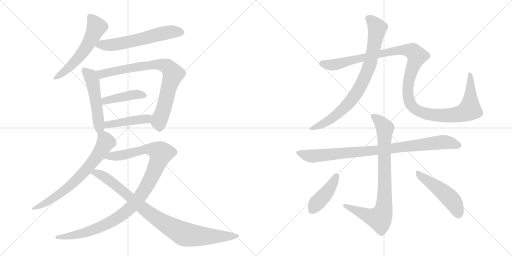
t = 0.00 s
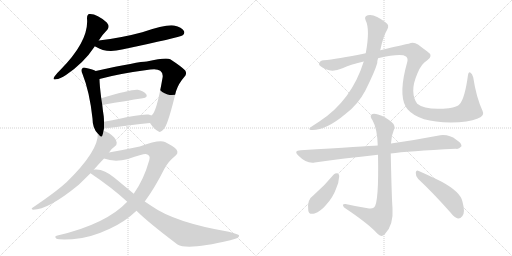
t = 2.49 s
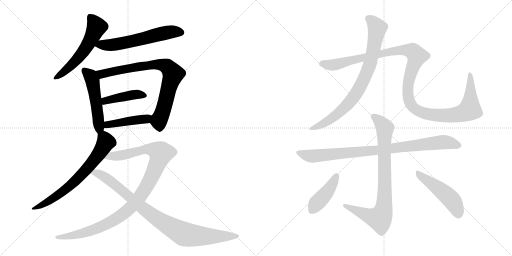
t = 4.98 s
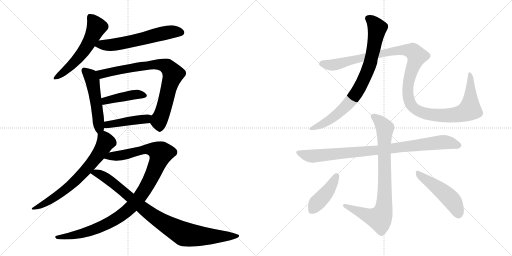
t = 7.48 s
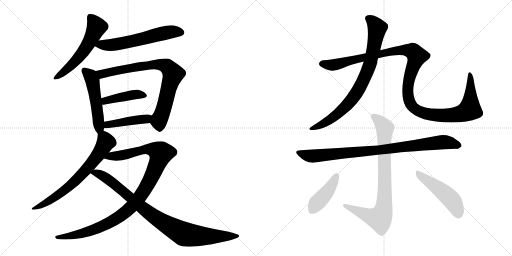
t = 9.97 s
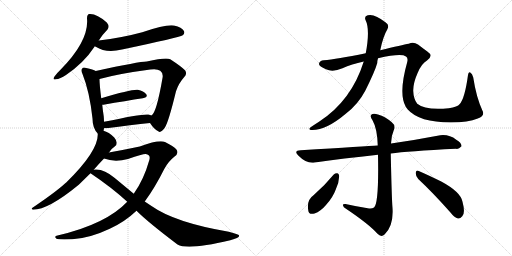
t = 12.46 s

The animated SVG that drew these frames (rendered in a browser with its animation timeline set to each time). Animation: 15 CSS @keyframes rules; one cycle of 12.46 s.

<svg version="1.1" viewBox="0 0 2048 1024" xmlns="http://www.w3.org/2000/svg">
  <g stroke="lightgray" stroke-dasharray="1,1" stroke-width="1" transform="scale(4, 4)">
    <line x1="0" y1="0" x2="256" y2="256"></line>
    <line x1="256" y1="0" x2="0" y2="256"></line>
    <line x1="128" y1="0" x2="128" y2="256"></line>
    <line x1="0" y1="128" x2="256" y2="128"></line>
    <line x1="256" y1="0" x2="512" y2="256"></line>
    <line x1="512" y1="0" x2="256" y2="256"></line>
    <line x1="384" y1="0" x2="384" y2="256"></line>
    <line x1="256" y1="128" x2="512" y2="128"></line>
  </g>
<g transform="scale(1, -1) translate(0, -850)">
   <style type="text/css">
    @keyframes keyframes0 {
      from {
       stroke: black;
       stroke-dashoffset: 561;
       stroke-width: 128;
       }
       65% {
       animation-timing-function: step-end;
       stroke: black;
       stroke-dashoffset: 0;
       stroke-width: 128;
       }
       to {
       stroke: black;
       stroke-width: 1024;
       }
       }
       #make-me-a-hanzi-animation-0 {
         animation: keyframes0 0.706543s both;
         animation-delay: 0.000000s;
         animation-timing-function: linear;
       }
    @keyframes keyframes1 {
      from {
       stroke: black;
       stroke-dashoffset: 602;
       stroke-width: 128;
       }
       66% {
       animation-timing-function: step-end;
       stroke: black;
       stroke-dashoffset: 0;
       stroke-width: 128;
       }
       to {
       stroke: black;
       stroke-width: 1024;
       }
       }
       #make-me-a-hanzi-animation-1 {
         animation: keyframes1 0.739909s both;
         animation-delay: 0.706543s;
         animation-timing-function: linear;
       }
    @keyframes keyframes2 {
      from {
       stroke: black;
       stroke-dashoffset: 511;
       stroke-width: 128;
       }
       62% {
       animation-timing-function: step-end;
       stroke: black;
       stroke-dashoffset: 0;
       stroke-width: 128;
       }
       to {
       stroke: black;
       stroke-width: 1024;
       }
       }
       #make-me-a-hanzi-animation-2 {
         animation: keyframes2 0.665853s both;
         animation-delay: 1.446452s;
         animation-timing-function: linear;
       }
    @keyframes keyframes3 {
      from {
       stroke: black;
       stroke-dashoffset: 795;
       stroke-width: 128;
       }
       72% {
       animation-timing-function: step-end;
       stroke: black;
       stroke-dashoffset: 0;
       stroke-width: 128;
       }
       to {
       stroke: black;
       stroke-width: 1024;
       }
       }
       #make-me-a-hanzi-animation-3 {
         animation: keyframes3 0.896973s both;
         animation-delay: 2.112305s;
         animation-timing-function: linear;
       }
    @keyframes keyframes4 {
      from {
       stroke: black;
       stroke-dashoffset: 425;
       stroke-width: 128;
       }
       58% {
       animation-timing-function: step-end;
       stroke: black;
       stroke-dashoffset: 0;
       stroke-width: 128;
       }
       to {
       stroke: black;
       stroke-width: 1024;
       }
       }
       #make-me-a-hanzi-animation-4 {
         animation: keyframes4 0.595866s both;
         animation-delay: 3.009277s;
         animation-timing-function: linear;
       }
    @keyframes keyframes5 {
      from {
       stroke: black;
       stroke-dashoffset: 438;
       stroke-width: 128;
       }
       59% {
       animation-timing-function: step-end;
       stroke: black;
       stroke-dashoffset: 0;
       stroke-width: 128;
       }
       to {
       stroke: black;
       stroke-width: 1024;
       }
       }
       #make-me-a-hanzi-animation-5 {
         animation: keyframes5 0.606445s both;
         animation-delay: 3.605143s;
         animation-timing-function: linear;
       }
    @keyframes keyframes6 {
      from {
       stroke: black;
       stroke-dashoffset: 692;
       stroke-width: 128;
       }
       69% {
       animation-timing-function: step-end;
       stroke: black;
       stroke-dashoffset: 0;
       stroke-width: 128;
       }
       to {
       stroke: black;
       stroke-width: 1024;
       }
       }
       #make-me-a-hanzi-animation-6 {
         animation: keyframes6 0.813151s both;
         animation-delay: 4.211589s;
         animation-timing-function: linear;
       }
    @keyframes keyframes7 {
      from {
       stroke: black;
       stroke-dashoffset: 1054;
       stroke-width: 128;
       }
       77% {
       animation-timing-function: step-end;
       stroke: black;
       stroke-dashoffset: 0;
       stroke-width: 128;
       }
       to {
       stroke: black;
       stroke-width: 1024;
       }
       }
       #make-me-a-hanzi-animation-7 {
         animation: keyframes7 1.107747s both;
         animation-delay: 5.024740s;
         animation-timing-function: linear;
       }
    @keyframes keyframes8 {
      from {
       stroke: black;
       stroke-dashoffset: 915;
       stroke-width: 128;
       }
       75% {
       animation-timing-function: step-end;
       stroke: black;
       stroke-dashoffset: 0;
       stroke-width: 128;
       }
       to {
       stroke: black;
       stroke-width: 1024;
       }
       }
       #make-me-a-hanzi-animation-8 {
         animation: keyframes8 0.994629s both;
         animation-delay: 6.132487s;
         animation-timing-function: linear;
       }
    @keyframes keyframes9 {
      from {
       stroke: black;
       stroke-dashoffset: 816;
       stroke-width: 128;
       }
       73% {
       animation-timing-function: step-end;
       stroke: black;
       stroke-dashoffset: 0;
       stroke-width: 128;
       }
       to {
       stroke: black;
       stroke-width: 1024;
       }
       }
       #make-me-a-hanzi-animation-9 {
         animation: keyframes9 0.914062s both;
         animation-delay: 7.127116s;
         animation-timing-function: linear;
       }
    @keyframes keyframes10 {
      from {
       stroke: black;
       stroke-dashoffset: 1246;
       stroke-width: 128;
       }
       80% {
       animation-timing-function: step-end;
       stroke: black;
       stroke-dashoffset: 0;
       stroke-width: 128;
       }
       to {
       stroke: black;
       stroke-width: 1024;
       }
       }
       #make-me-a-hanzi-animation-10 {
         animation: keyframes10 1.263997s both;
         animation-delay: 8.041178s;
         animation-timing-function: linear;
       }
    @keyframes keyframes11 {
      from {
       stroke: black;
       stroke-dashoffset: 900;
       stroke-width: 128;
       }
       75% {
       animation-timing-function: step-end;
       stroke: black;
       stroke-dashoffset: 0;
       stroke-width: 128;
       }
       to {
       stroke: black;
       stroke-width: 1024;
       }
       }
       #make-me-a-hanzi-animation-11 {
         animation: keyframes11 0.982422s both;
         animation-delay: 9.305176s;
         animation-timing-function: linear;
       }
    @keyframes keyframes12 {
      from {
       stroke: black;
       stroke-dashoffset: 836;
       stroke-width: 128;
       }
       73% {
       animation-timing-function: step-end;
       stroke: black;
       stroke-dashoffset: 0;
       stroke-width: 128;
       }
       to {
       stroke: black;
       stroke-width: 1024;
       }
       }
       #make-me-a-hanzi-animation-12 {
         animation: keyframes12 0.930339s both;
         animation-delay: 10.287598s;
         animation-timing-function: linear;
       }
    @keyframes keyframes13 {
      from {
       stroke: black;
       stroke-dashoffset: 424;
       stroke-width: 128;
       }
       58% {
       animation-timing-function: step-end;
       stroke: black;
       stroke-dashoffset: 0;
       stroke-width: 128;
       }
       to {
       stroke: black;
       stroke-width: 1024;
       }
       }
       #make-me-a-hanzi-animation-13 {
         animation: keyframes13 0.595052s both;
         animation-delay: 11.217936s;
         animation-timing-function: linear;
       }
    @keyframes keyframes14 {
      from {
       stroke: black;
       stroke-dashoffset: 489;
       stroke-width: 128;
       }
       61% {
       animation-timing-function: step-end;
       stroke: black;
       stroke-dashoffset: 0;
       stroke-width: 128;
       }
       to {
       stroke: black;
       stroke-width: 1024;
       }
       }
       #make-me-a-hanzi-animation-14 {
         animation: keyframes14 0.647949s both;
         animation-delay: 11.812988s;
         animation-timing-function: linear;
       }
</style>
<path d="M 395 688 Q 411 713 430 732 Q 440 745 427 760 Q 387 796 358 794 Q 348 793 348 777 Q 357 687 242 571 Q 226 556 218 544 Q 208 529 224 533 Q 240 534 264 550 Q 336 599 378 663 Q 378 664 379 665 L 395 688 Z" fill="lightgray"></path> 
<path d="M 379 665 Q 380 665 383 663 Q 425 636 488 652 Q 717 700 731 709 Q 741 718 735 727 Q 728 740 696 748 Q 666 754 569 721 Q 488 699 395 688 C 365 684 353 680 379 665 Z" fill="lightgray"></path> 
<path d="M 414 327 Q 415 331 416 337 L 416 363 Q 416 373 415 384 Q 411 409 409 431 L 405 457 Q 398 512 398 534 C 397 559 397 559 383 566 Q 373 572 345 578 Q 332 582 329 576 Q 322 570 330 554 Q 358 485 370 376 Q 370 337 391 316 C 408 297 408 298 414 327 Z" fill="lightgray"></path> 
<path d="M 600 358 Q 616 333 633 325 Q 643 316 659 339 Q 674 361 704 485 Q 714 516 737 542 Q 750 555 740 569 Q 724 585 681 613 Q 665 622 587 604 Q 557 604 383 566 C 354 560 369 526 398 534 Q 473 555 601 572 Q 629 576 641 567 Q 654 557 650 538 Q 626 399 606 388 C 592 369 592 369 600 358 Z" fill="lightgray"></path> 
<path d="M 409 431 L 414 431 Q 505 447 571 457 Q 593 461 585 473 Q 575 486 551 491 Q 527 494 405 457 C 376 448 379 430 409 431 Z" fill="lightgray"></path> 
<path d="M 416 337 L 426 337 Q 526 350 600 358 C 630 361 634 376 606 388 Q 600 391 594 392 Q 572 396 416 363 C 387 357 386 337 416 337 Z" fill="lightgray"></path> 
<path d="M 436 240 Q 445 255 460 265 Q 467 269 467 279 Q 467 288 457 300 Q 435 322 414 327 C 392 335 392 335 391 316 Q 395 247 265 120 Q 262 119 260 116 Q 223 82 130 19 Q 123 15 132 11 Q 193 11 315 111 L 362 157 L 375 171 Q 393 192 416 216 L 436 240 Z" fill="lightgray"></path> 
<path d="M 579 44 Q 619 98 657 174 Q 673 204 696 222 Q 718 237 705 253 Q 692 266 660 282 Q 635 292 559 264 Q 472 246 436 240 C 406 235 387 224 416 216 Q 458 200 512 214 Q 573 235 583 234 Q 604 231 597 209 Q 575 131 535 75 L 509 43 Q 424 -47 230 -92 Q 214 -95 226 -105 Q 233 -109 289 -107 Q 359 -103 439 -65 Q 500 -37 546 7 L 579 44 Z" fill="lightgray"></path> 
<path d="M 546 7 Q 592 -39 710 -128 Q 750 -152 921 -111 Q 961 -102 956 -91 Q 955 -87 915 -77 Q 699 -40 606 26 L 579 44 L 535 75 L 459 138 Q 416 175 380 172 Q 377 172 375 171 C 345 170 343 170 362 157 Q 447 100 509 43 L 546 7 Z" fill="lightgray"></path> 
<path d="M 1455 604 Q 1406 447 1276 363 Q 1260 353 1244 342 Q 1231 333 1243 330 Q 1301 326 1383 395 Q 1432 432 1461 487 Q 1500 565 1509 598 Q 1509 607 1512 617 L 1521 649 Q 1533 706 1549 732 Q 1559 750 1543 760 Q 1497 797 1471 789 Q 1456 785 1462 770 Q 1481 733 1463 637 L 1455 604 Z" fill="lightgray"></path> 
<path d="M 1512 617 Q 1605 638 1624 624 Q 1633 618 1629 602 Q 1593 475 1623 423 Q 1626 419 1631 412 Q 1676 361 1803 360 Q 1873 361 1911 376 Q 1941 386 1930 407 Q 1905 461 1893 540 Q 1889 556 1881 560 Q 1874 564 1872 550 Q 1859 454 1838 433 Q 1831 423 1795 417 Q 1701 408 1669 435 Q 1654 454 1653 486 Q 1652 516 1670 557 Q 1686 596 1708 608 Q 1736 627 1708 645 Q 1690 658 1672 672 Q 1653 685 1635 675 Q 1610 671 1521 649 L 1463 637 Q 1345 613 1295 609 Q 1279 608 1276 595 Q 1275 586 1304 573 Q 1331 560 1370 577 Q 1406 593 1455 604 L 1512 617 Z" fill="lightgray"></path> 
<path d="M 1563 236 Q 1629 245 1824 255 Q 1834 252 1846 265 Q 1847 278 1825 291 Q 1797 313 1761 309 Q 1667 291 1571 277 Q 1567 277 1564 276 L 1511 268 Q 1466 265 1203 249 Q 1172 248 1194 227 Q 1227 194 1259 200 Q 1371 216 1512 231 L 1563 236 Z" fill="lightgray"></path> 
<path d="M 1471 17 Q 1426 24 1382 34 Q 1369 35 1372 28 Q 1373 21 1384 15 Q 1475 -46 1510 -85 Q 1525 -101 1539 -87 Q 1575 -51 1570 19 Q 1567 49 1563 236 L 1564 276 Q 1565 307 1575 329 Q 1584 348 1567 361 Q 1542 383 1512 392 Q 1493 399 1485 391 Q 1479 384 1490 369 Q 1509 336 1511 268 L 1512 231 Q 1516 35 1496 20 Q 1486 13 1471 17 Z" fill="lightgray"></path> 
<path d="M 1335 152 Q 1298 107 1254 69 Q 1226 50 1233 9 Q 1234 -10 1258 -4 Q 1283 5 1304 30 Q 1332 61 1343 92 Q 1356 120 1357 146 Q 1356 155 1350 157 Q 1341 158 1335 152 Z" fill="lightgray"></path> 
<path d="M 1673 134 Q 1731 80 1801 1 Q 1817 -20 1832 -24 Q 1841 -25 1849 -15 Q 1862 -2 1850 43 Q 1843 82 1765 124 Q 1714 149 1675 166 Q 1665 172 1663 159 Q 1662 146 1673 134 Z" fill="lightgray"></path> 
      <clipPath id="make-me-a-hanzi-clip-0">
      <path d="M 395 688 Q 411 713 430 732 Q 440 745 427 760 Q 387 796 358 794 Q 348 793 348 777 Q 357 687 242 571 Q 226 556 218 544 Q 208 529 224 533 Q 240 534 264 550 Q 336 599 378 663 Q 378 664 379 665 L 395 688 Z" fill="lightgray"></path>
      </clipPath>
      <path clip-path="url(#make-me-a-hanzi-clip-0)" d="M 361 781 L 386 741 L 346 661 L 284 587 L 228 542 " fill="none" id="make-me-a-hanzi-animation-0" stroke-dasharray="433 866" stroke-linecap="round"></path>

      <clipPath id="make-me-a-hanzi-clip-1">
      <path d="M 379 665 Q 380 665 383 663 Q 425 636 488 652 Q 717 700 731 709 Q 741 718 735 727 Q 728 740 696 748 Q 666 754 569 721 Q 488 699 395 688 C 365 684 353 680 379 665 Z" fill="lightgray"></path>
      </clipPath>
      <path clip-path="url(#make-me-a-hanzi-clip-1)" d="M 384 670 L 459 671 L 684 723 L 724 720 " fill="none" id="make-me-a-hanzi-animation-1" stroke-dasharray="474 948" stroke-linecap="round"></path>

      <clipPath id="make-me-a-hanzi-clip-2">
      <path d="M 414 327 Q 415 331 416 337 L 416 363 Q 416 373 415 384 Q 411 409 409 431 L 405 457 Q 398 512 398 534 C 397 559 397 559 383 566 Q 373 572 345 578 Q 332 582 329 576 Q 322 570 330 554 Q 358 485 370 376 Q 370 337 391 316 C 408 297 408 298 414 327 Z" fill="lightgray"></path>
      </clipPath>
      <path clip-path="url(#make-me-a-hanzi-clip-2)" d="M 338 568 L 362 545 L 370 528 L 393 377 L 393 327 " fill="none" id="make-me-a-hanzi-animation-2" stroke-dasharray="383 766" stroke-linecap="round"></path>

      <clipPath id="make-me-a-hanzi-clip-3">
      <path d="M 600 358 Q 616 333 633 325 Q 643 316 659 339 Q 674 361 704 485 Q 714 516 737 542 Q 750 555 740 569 Q 724 585 681 613 Q 665 622 587 604 Q 557 604 383 566 C 354 560 369 526 398 534 Q 473 555 601 572 Q 629 576 641 567 Q 654 557 650 538 Q 626 399 606 388 C 592 369 592 369 600 358 Z" fill="lightgray"></path>
      </clipPath>
      <path clip-path="url(#make-me-a-hanzi-clip-3)" d="M 397 566 L 412 554 L 602 592 L 646 591 L 668 584 L 692 554 L 656 419 L 635 366 L 640 343 " fill="none" id="make-me-a-hanzi-animation-3" stroke-dasharray="667 1334" stroke-linecap="round"></path>

      <clipPath id="make-me-a-hanzi-clip-4">
      <path d="M 409 431 L 414 431 Q 505 447 571 457 Q 593 461 585 473 Q 575 486 551 491 Q 527 494 405 457 C 376 448 379 430 409 431 Z" fill="lightgray"></path>
      </clipPath>
      <path clip-path="url(#make-me-a-hanzi-clip-4)" d="M 412 438 L 443 454 L 513 468 L 554 473 L 575 467 " fill="none" id="make-me-a-hanzi-animation-4" stroke-dasharray="297 594" stroke-linecap="round"></path>

      <clipPath id="make-me-a-hanzi-clip-5">
      <path d="M 416 337 L 426 337 Q 526 350 600 358 C 630 361 634 376 606 388 Q 600 391 594 392 Q 572 396 416 363 C 387 357 386 337 416 337 Z" fill="lightgray"></path>
      </clipPath>
      <path clip-path="url(#make-me-a-hanzi-clip-5)" d="M 421 344 L 455 358 L 585 374 L 597 382 " fill="none" id="make-me-a-hanzi-animation-5" stroke-dasharray="310 620" stroke-linecap="round"></path>

      <clipPath id="make-me-a-hanzi-clip-6">
      <path d="M 436 240 Q 445 255 460 265 Q 467 269 467 279 Q 467 288 457 300 Q 435 322 414 327 C 392 335 392 335 391 316 Q 395 247 265 120 Q 262 119 260 116 Q 223 82 130 19 Q 123 15 132 11 Q 193 11 315 111 L 362 157 L 375 171 Q 393 192 416 216 L 436 240 Z" fill="lightgray"></path>
      </clipPath>
      <path clip-path="url(#make-me-a-hanzi-clip-6)" d="M 400 311 L 417 297 L 422 278 L 391 228 L 342 168 L 295 119 L 248 81 L 184 38 L 136 16 " fill="none" id="make-me-a-hanzi-animation-6" stroke-dasharray="564 1128" stroke-linecap="round"></path>

      <clipPath id="make-me-a-hanzi-clip-7">
      <path d="M 579 44 Q 619 98 657 174 Q 673 204 696 222 Q 718 237 705 253 Q 692 266 660 282 Q 635 292 559 264 Q 472 246 436 240 C 406 235 387 224 416 216 Q 458 200 512 214 Q 573 235 583 234 Q 604 231 597 209 Q 575 131 535 75 L 509 43 Q 424 -47 230 -92 Q 214 -95 226 -105 Q 233 -109 289 -107 Q 359 -103 439 -65 Q 500 -37 546 7 L 579 44 Z" fill="lightgray"></path>
      </clipPath>
      <path clip-path="url(#make-me-a-hanzi-clip-7)" d="M 424 220 L 500 231 L 575 253 L 613 251 L 643 237 L 618 166 L 584 99 L 547 47 L 502 2 L 436 -42 L 378 -68 L 276 -97 L 231 -99 " fill="none" id="make-me-a-hanzi-animation-7" stroke-dasharray="926 1852" stroke-linecap="round"></path>

      <clipPath id="make-me-a-hanzi-clip-8">
      <path d="M 546 7 Q 592 -39 710 -128 Q 750 -152 921 -111 Q 961 -102 956 -91 Q 955 -87 915 -77 Q 699 -40 606 26 L 579 44 L 535 75 L 459 138 Q 416 175 380 172 Q 377 172 375 171 C 345 170 343 170 362 157 Q 447 100 509 43 L 546 7 Z" fill="lightgray"></path>
      </clipPath>
      <path clip-path="url(#make-me-a-hanzi-clip-8)" d="M 371 155 L 386 158 L 416 145 L 615 -15 L 731 -84 L 820 -95 L 951 -94 " fill="none" id="make-me-a-hanzi-animation-8" stroke-dasharray="787 1574" stroke-linecap="round"></path>

      <clipPath id="make-me-a-hanzi-clip-9">
      <path d="M 1455 604 Q 1406 447 1276 363 Q 1260 353 1244 342 Q 1231 333 1243 330 Q 1301 326 1383 395 Q 1432 432 1461 487 Q 1500 565 1509 598 Q 1509 607 1512 617 L 1521 649 Q 1533 706 1549 732 Q 1559 750 1543 760 Q 1497 797 1471 789 Q 1456 785 1462 770 Q 1481 733 1463 637 L 1455 604 Z" fill="lightgray"></path>
      </clipPath>
      <path clip-path="url(#make-me-a-hanzi-clip-9)" d="M 1472 777 L 1493 762 L 1509 738 L 1480 593 L 1443 507 L 1404 447 L 1347 392 L 1306 363 L 1249 336 " fill="none" id="make-me-a-hanzi-animation-9" stroke-dasharray="688 1376" stroke-linecap="round"></path>

      <clipPath id="make-me-a-hanzi-clip-10">
      <path d="M 1512 617 Q 1605 638 1624 624 Q 1633 618 1629 602 Q 1593 475 1623 423 Q 1626 419 1631 412 Q 1676 361 1803 360 Q 1873 361 1911 376 Q 1941 386 1930 407 Q 1905 461 1893 540 Q 1889 556 1881 560 Q 1874 564 1872 550 Q 1859 454 1838 433 Q 1831 423 1795 417 Q 1701 408 1669 435 Q 1654 454 1653 486 Q 1652 516 1670 557 Q 1686 596 1708 608 Q 1736 627 1708 645 Q 1690 658 1672 672 Q 1653 685 1635 675 Q 1610 671 1521 649 L 1463 637 Q 1345 613 1295 609 Q 1279 608 1276 595 Q 1275 586 1304 573 Q 1331 560 1370 577 Q 1406 593 1455 604 L 1512 617 Z" fill="lightgray"></path>
      </clipPath>
      <path clip-path="url(#make-me-a-hanzi-clip-10)" d="M 1286 595 L 1343 591 L 1555 643 L 1606 649 L 1651 645 L 1668 626 L 1635 531 L 1631 486 L 1641 438 L 1650 423 L 1675 406 L 1710 394 L 1756 388 L 1829 392 L 1879 413 L 1880 552 " fill="none" id="make-me-a-hanzi-animation-10" stroke-dasharray="1118 2236" stroke-linecap="round"></path>

      <clipPath id="make-me-a-hanzi-clip-11">
      <path d="M 1563 236 Q 1629 245 1824 255 Q 1834 252 1846 265 Q 1847 278 1825 291 Q 1797 313 1761 309 Q 1667 291 1571 277 Q 1567 277 1564 276 L 1511 268 Q 1466 265 1203 249 Q 1172 248 1194 227 Q 1227 194 1259 200 Q 1371 216 1512 231 L 1563 236 Z" fill="lightgray"></path>
      </clipPath>
      <path clip-path="url(#make-me-a-hanzi-clip-11)" d="M 1197 239 L 1251 225 L 1779 281 L 1835 267 " fill="none" id="make-me-a-hanzi-animation-11" stroke-dasharray="772 1544" stroke-linecap="round"></path>

      <clipPath id="make-me-a-hanzi-clip-12">
      <path d="M 1471 17 Q 1426 24 1382 34 Q 1369 35 1372 28 Q 1373 21 1384 15 Q 1475 -46 1510 -85 Q 1525 -101 1539 -87 Q 1575 -51 1570 19 Q 1567 49 1563 236 L 1564 276 Q 1565 307 1575 329 Q 1584 348 1567 361 Q 1542 383 1512 392 Q 1493 399 1485 391 Q 1479 384 1490 369 Q 1509 336 1511 268 L 1512 231 Q 1516 35 1496 20 Q 1486 13 1471 17 Z" fill="lightgray"></path>
      </clipPath>
      <path clip-path="url(#make-me-a-hanzi-clip-12)" d="M 1494 385 L 1539 339 L 1540 113 L 1534 8 L 1518 -24 L 1480 -16 L 1379 27 " fill="none" id="make-me-a-hanzi-animation-12" stroke-dasharray="708 1416" stroke-linecap="round"></path>

      <clipPath id="make-me-a-hanzi-clip-13">
      <path d="M 1335 152 Q 1298 107 1254 69 Q 1226 50 1233 9 Q 1234 -10 1258 -4 Q 1283 5 1304 30 Q 1332 61 1343 92 Q 1356 120 1357 146 Q 1356 155 1350 157 Q 1341 158 1335 152 Z" fill="lightgray"></path>
      </clipPath>
      <path clip-path="url(#make-me-a-hanzi-clip-13)" d="M 1345 146 L 1318 95 L 1249 9 " fill="none" id="make-me-a-hanzi-animation-13" stroke-dasharray="296 592" stroke-linecap="round"></path>

      <clipPath id="make-me-a-hanzi-clip-14">
      <path d="M 1673 134 Q 1731 80 1801 1 Q 1817 -20 1832 -24 Q 1841 -25 1849 -15 Q 1862 -2 1850 43 Q 1843 82 1765 124 Q 1714 149 1675 166 Q 1665 172 1663 159 Q 1662 146 1673 134 Z" fill="lightgray"></path>
      </clipPath>
      <path clip-path="url(#make-me-a-hanzi-clip-14)" d="M 1674 154 L 1804 53 L 1822 26 L 1833 -8 " fill="none" id="make-me-a-hanzi-animation-14" stroke-dasharray="361 722" stroke-linecap="round"></path>

</g>
</svg>
